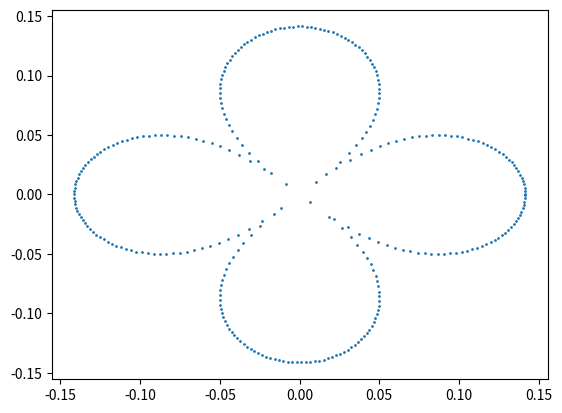

Python code for this plot: (Note: this script raises an exception after producing the figure.)
from math import *
import numpy as np
import matplotlib.pyplot as plt
import random as rnd

def Fun(x, h):
	fi1 = []
	r1 = []

	if (x == 1):
		a = 0.1
		for fi in np.arange(0, 2 * pi, h):
			fi1.append(fi)
			if ((2 * cos(2 * fi)) >= 0):
				r1.append(a * sqrt(2 * cos(2 * fi))) #r^2=2*(a^2)*cos(2*fi)
			else:
				r1.append(a * sqrt(-2 * cos(2 * fi)))

	elif (x == 2):
		for fi in np.arange(0, 2 * pi, h):
			fi1.append(fi)
			r1.append(2 - 4*sin(fi)) #r=2-4*sin(fi)

	elif (x == 3):
		a = 1.7
		for fi in np.arange(0, a * pi, h):
			fi1.append(fi)
			r1.append(sin((7 * fi) / 4)) #r=sin(7*fi/4)

	elif (x == 4):
		a = 1
		for fi in np.arange(0, 2 * pi, h):
			fi1.append(fi)
			r1.append(a * cos(3 * fi)) #r=a*cos(3*fi)

	elif (x == 5):
		for fi in np.arange(0, 2 * pi, h):
			fi1.append(fi)
			r1.append((cos(fi)**2) + 2*sin(fi)) #r=cos(fi)^2 + 2*sin(fi)

	elif (x == 6):
		y = lambda t: (2*cos(3 * t) + 3*sin(0.5 * t)) / 0.5*cos(4 * t)
		(a, b) = (-2, 2)
		_size = int((b - a) / h)
		Y = [[0] * 2 for i in range(_size)]
		i = 0
		for _x in np.arange(a, b, h):
			Y[i][0] = _x
			Y[i][1] = y(_x)
			i += 1
		return Y


	Y = [[0] * 2 for i in range(len(fi1))]

	for i in range(len(fi1)):
		Y[i][0] = (r1[i] * cos(fi1[i]))
		Y[i][1] = (r1[i] * sin(fi1[i]))
	return Y

h = 0.02 #шаг
fun_count = 6
for i in range(1, fun_count + 1):
	xy = Fun(i, h)  
	# для отрисовки полученной функции:
	plt.scatter([row[0] for row in xy], [row[1] for row in xy], 1)	
	plt.show()

	x_noise = rnd.uniform(-5, 5)
	y_noise = rnd.uniform(-5, 5)

	file_name = '../in/in_{}.txt'.format(i)
	with open(file_name, 'w+') as _in:	
		for j in range(len(xy)):
			_in.write(str(xy[j][0] + x_noise))
			_in.write(';')
			_in.write(str(xy[j][1] + y_noise))
			_in.write('\n')
